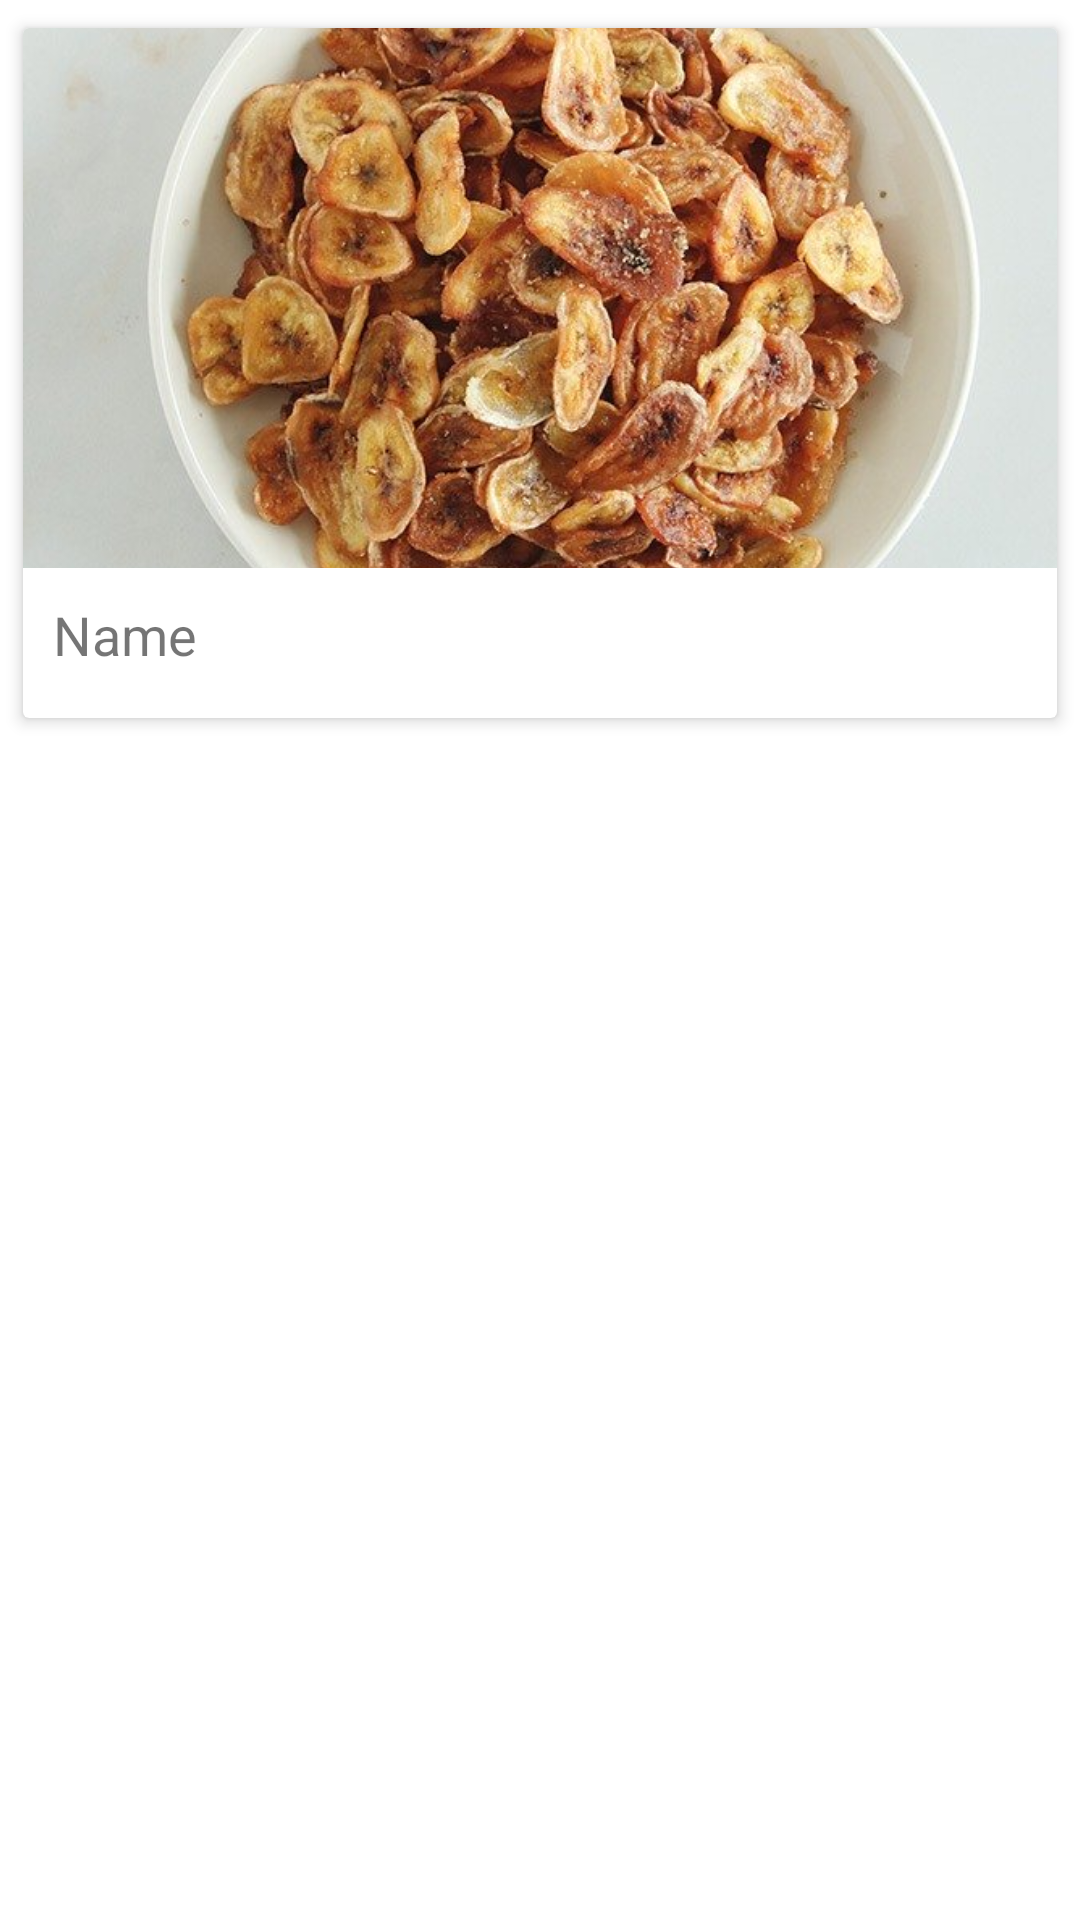

This screen was rendered from an Android layout file. Write that file and the resources it references.
<!-- AndroidManifest.xml: application theme Theme.BananaDessert -->
<!-- res/layout/recycler_row_item.xml -->
<?xml version="1.0" encoding="utf-8"?>
<LinearLayout xmlns:android="http://schemas.android.com/apk/res/android"
    android:layout_width="match_parent"
    android:layout_height="wrap_content"
    xmlns:app="http://schemas.android.com/apk/res-auto"
    android:orientation="vertical">

    <androidx.cardview.widget.CardView
        android:id="@+id/myCardView"
        android:layout_width="match_parent"
        android:layout_height="wrap_content"
        app:cardElevation="3dp"
        android:layout_margin="4dp"
        app:cardUseCompatPadding="true">
        <LinearLayout
            android:layout_width="match_parent"
            android:layout_height="match_parent"
            android:orientation="vertical">

            <ImageView
                android:layout_width="match_parent"
                android:layout_height="wrap_content"
                android:id="@+id/ivImage"
                android:scaleType="centerCrop"
                android:src="@drawable/bananachips"/>
            <LinearLayout
                android:layout_width="match_parent"
                android:layout_height="wrap_content">
                <LinearLayout
                    android:layout_width="wrap_content"
                    android:layout_height="50dp"
                    android:layout_weight="1"
                    android:padding="10dp"
                    android:orientation="vertical">
                    <TextView
                        android:layout_width="match_parent"
                        android:layout_height="wrap_content"
                        android:text="Name"
                        android:textSize="18sp"
                        android:id="@+id/tvName"/>
                    

                </LinearLayout>
            </LinearLayout>
        </LinearLayout>

    </androidx.cardview.widget.CardView>

</LinearLayout>
<!-- resources referenced by this layout -->
<resources>
  <!-- drawable bananachips: png bitmap (drawable-hdpi, 315344 bytes) -->
  <style name="Theme.BananaDessert" parent="Theme.MaterialComponents.DayNight.NoActionBar">
          
          <item name="colorPrimary">#fcf4a3</item>
          <item name="colorPrimaryVariant">#A3ABFC</item>
          <item name="colorOnPrimary">#b2b2b2</item>
          
          <item name="colorSecondary">#A3ABFC</item>
          <item name="colorSecondaryVariant">#fcf4a3</item>
          <item name="colorOnSecondary">#ededed</item>
          
          <item name="android:statusBarColor">#00000000</item>
          
      </style>
</resources>
